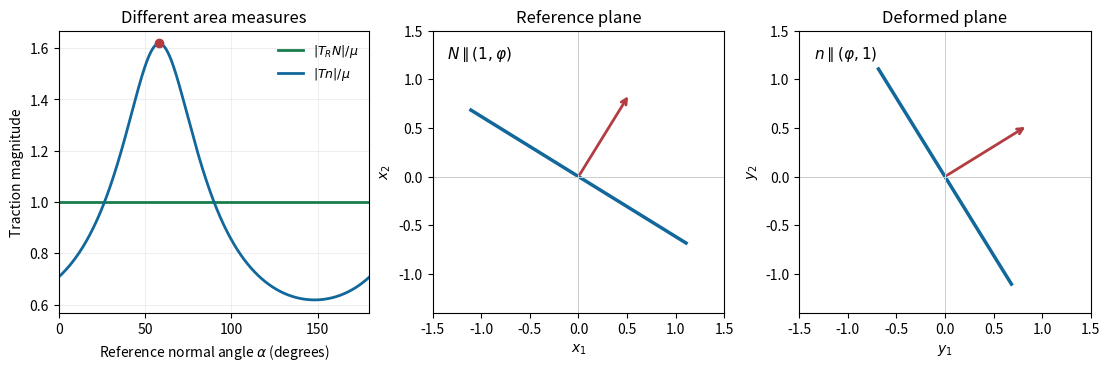

Source code (Python):
"""Generate PNG in CWD; Python 3.14, NumPy, Matplotlib."""
import numpy as np
import matplotlib
matplotlib.use("Agg")
import matplotlib.pyplot as plt
phi=(1+np.sqrt(5))/2
fig,axs=plt.subplots(1,3,figsize=(11,3.6),facecolor="white",layout="constrained")
a=np.linspace(0,np.pi,1000)
nom=np.ones_like(a);cau=1/np.sqrt(np.cos(a)**2+(np.sin(a)-np.cos(a))**2)
axs[0].plot(a*180/np.pi,nom,label=r"$|T_RN|/\mu$",color="#197c4d",lw=2)
axs[0].plot(a*180/np.pi,cau,label=r"$|Tn|/\mu$",color="#12679b",lw=2)
astar=np.arctan(phi);axs[0].scatter([astar*180/np.pi],[phi],color="#b23c41",zorder=5)
axs[0].set(xlabel=r"Reference normal angle $\alpha$ (degrees)",ylabel="Traction magnitude",title="Different area measures",xlim=(0,180))
axs[0].grid(alpha=.2);axs[0].legend(frameon=False,fontsize=9)
N=np.array([1,phi]);N=N/np.linalg.norm(N)
F=np.array([[1,1],[0,1]],float);t=np.array([-N[1],N[0]])
n=np.linalg.solve(F.T,N);n=n/np.linalg.norm(n)
for ax,tan,normal,title in[(axs[1],t,N,"Reference plane"),(axs[2],F@t,n,"Deformed plane")]:
 tan=tan/np.linalg.norm(tan)
 ax.plot([-1.3*tan[0],1.3*tan[0]],[-1.3*tan[1],1.3*tan[1]],color="#12679b",lw=2.5)
 ax.annotate("",xy=normal,xytext=(0,0),arrowprops=dict(arrowstyle="->",color="#b23c41",lw=2))
 ax.set(aspect="equal",xlim=(-1.5,1.5),ylim=(-1.4,1.5),xlabel="$x_1$"if ax is axs[1]else"$y_1$",ylabel="$x_2$"if ax is axs[1]else"$y_2$",title=title)
 ax.axhline(0,color="0.8",lw=.7);ax.axvline(0,color="0.8",lw=.7)
axs[1].text(-1.35,1.22,r"$N\parallel(1,\varphi)$",fontsize=11)
axs[2].text(-1.35,1.22,r"$n\parallel(\varphi,1)$",fontsize=11)
fig.savefig("2007-shear-tractions.png",dpi=160,facecolor="white")
